Dataset: MC Pics (GitHub, khalidreemy/Breast-Cancer-Classification). Classes: calcification, mass.

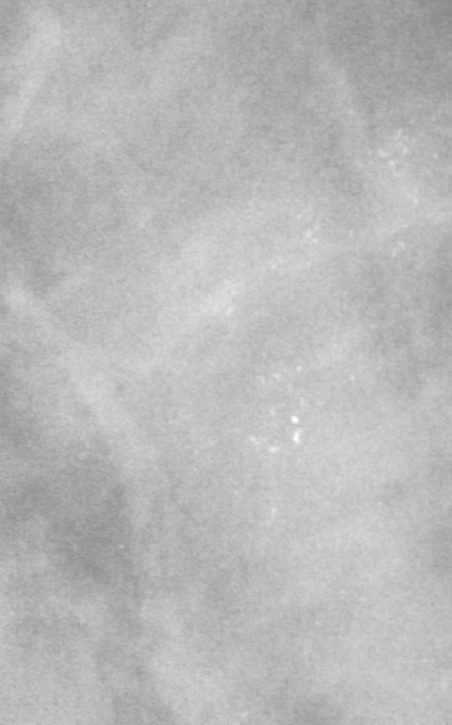
Label: calcification

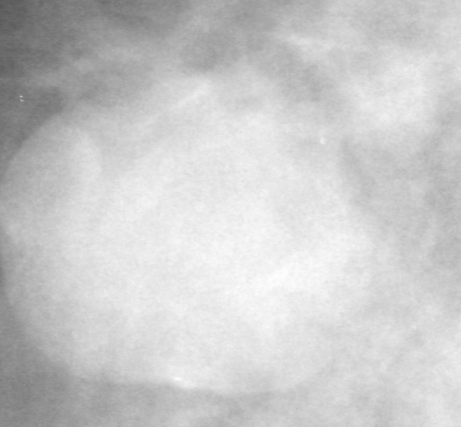
Label: mass

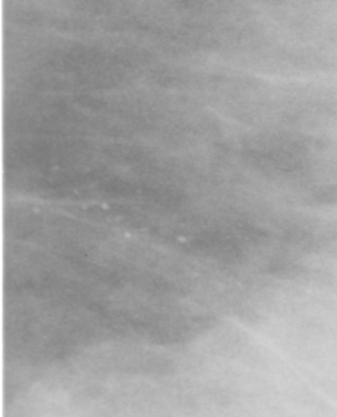
Label: calcification

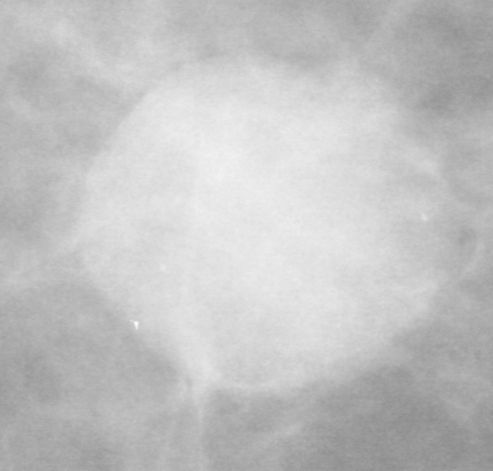
Label: mass

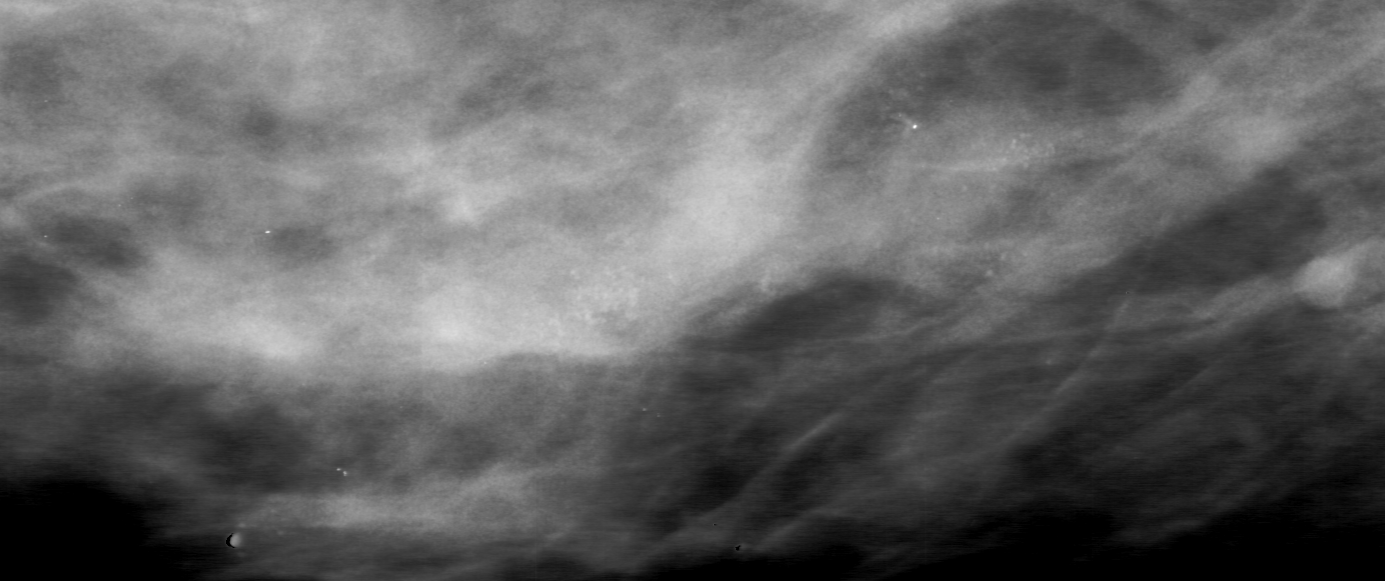
Label: calcification

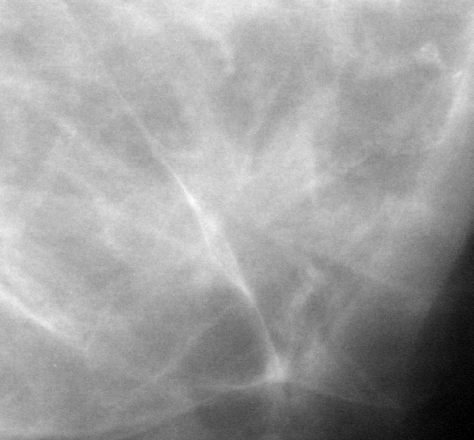
Label: mass
